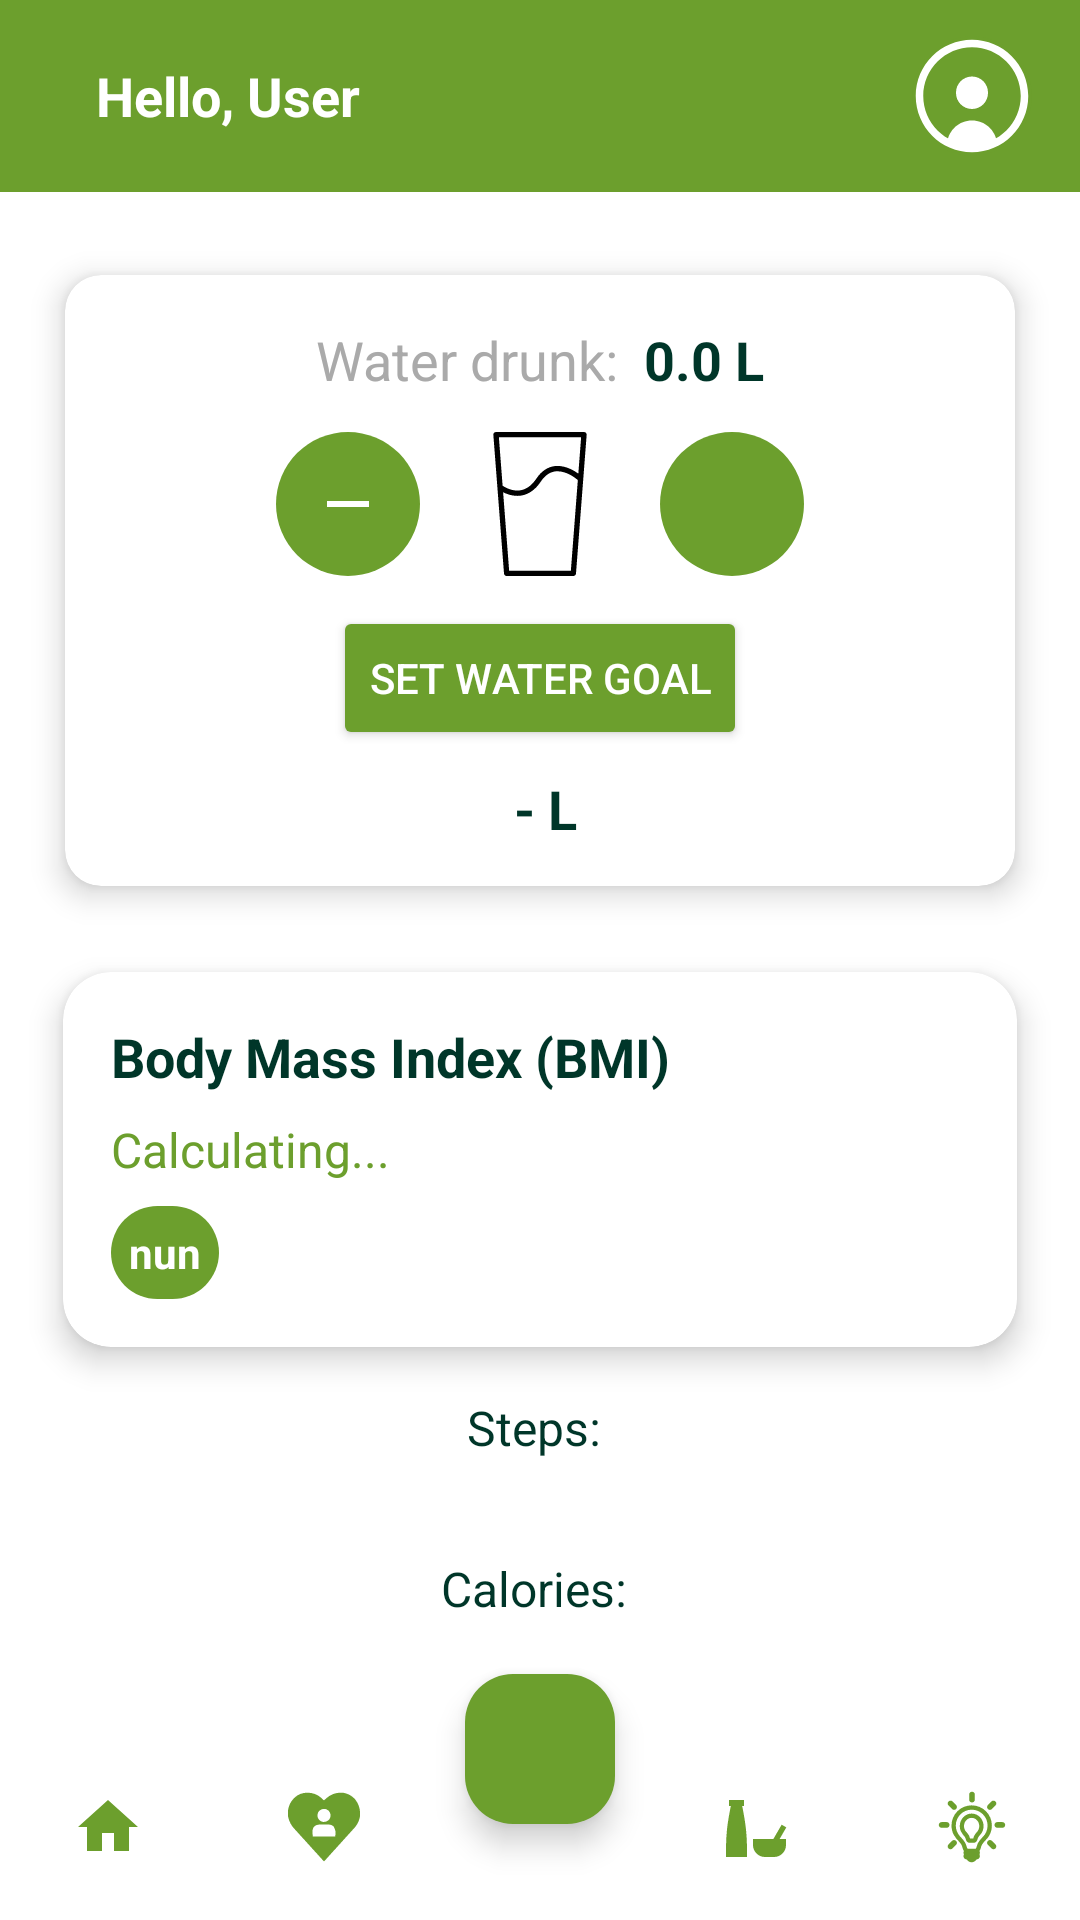

Reconstruct the res/layout file that produces this screen, plus the resources it refers to.
<!-- AndroidManifest.xml: application theme Theme.HealthyBytes -->
<!-- res/layout/activity_home.xml -->
<?xml version="1.0" encoding="utf-8"?>
<androidx.coordinatorlayout.widget.CoordinatorLayout
    xmlns:android="http://schemas.android.com/apk/res/android"
    xmlns:app="http://schemas.android.com/apk/res-auto"
    android:id="@+id/coordinatorLayout"
    android:layout_width="match_parent"
    android:layout_height="match_parent"
    android:background="@color/white">

    
    <com.google.android.material.appbar.AppBarLayout
        android:layout_width="match_parent"
        android:layout_height="wrap_content"
        android:theme="@style/ThemeOverlay.AppCompat.Light">
        
        <include
            android:id="@+id/app_bar"
            layout="@layout/app_bar" />
    </com.google.android.material.appbar.AppBarLayout>


    
    <androidx.core.widget.NestedScrollView
        android:layout_width="match_parent"
        android:layout_height="match_parent"
        android:layout_marginBottom="100dp"
        app:layout_behavior="@string/appbar_scrolling_view_behavior"
        android:fillViewport="true"
        android:paddingTop="10dp">

        <LinearLayout
            android:orientation="vertical"
            android:layout_width="match_parent"
            android:layout_height="wrap_content"
            android:padding="5dp">

            
            <include
                layout="@layout/activity_water_tracker"
                android:layout_width="match_parent"
                android:layout_height="wrap_content"
                android:layout_marginHorizontal="7dp"/>

            
            <include layout="@layout/activity_bmi" />

            <TextView
                android:id="@+id/tvStepCount"
                android:layout_width="wrap_content"
                android:layout_height="wrap_content"
                android:text="Steps: "
                android:textSize="16sp"
                android:textColor="@color/primary"
                android:layout_margin="16dp"
                android:layout_gravity="center_horizontal"/>

            <TextView
                android:id="@+id/tvCalories"
                android:layout_width="wrap_content"
                android:layout_height="wrap_content"
                android:text="Calories: "
                android:textSize="16sp"
                android:textColor="@color/primary"
                android:layout_margin="16dp"
                android:layout_gravity="center_horizontal"/>

            <TextView
                android:id="@+id/tvDistance"
                android:layout_width="wrap_content"
                android:layout_height="wrap_content"
                android:text="Distance: "
                android:textSize="16sp"
                android:textColor="@color/primary"
                android:layout_margin="16dp"
                android:layout_gravity="center_horizontal"/>

            <TextView
                android:id="@+id/tvMoveMinutes"
                android:layout_width="wrap_content"
                android:layout_height="wrap_content"
                android:text="Minutes: "
                android:textSize="16sp"
                android:textColor="@color/primary"
                android:layout_margin="16dp"
                android:layout_gravity="center_horizontal"/>
        </LinearLayout>

    </androidx.core.widget.NestedScrollView>

    
    <com.google.android.material.floatingactionbutton.FloatingActionButton
        android:id="@+id/fab"
        android:layout_width="wrap_content"
        android:layout_height="wrap_content"
        android:layout_gravity="bottom|center"
        android:layout_marginBottom="32dp"
        android:src="@drawable/ic_input_add"
        app:backgroundTint="@color/secondary"
        app:fabCustomSize="50dp"
        app:maxImageSize="40dp"
        app:tint="@color/white" />

    
    <com.google.android.material.bottomnavigation.BottomNavigationView
        android:id="@+id/bottomNavigationView"
        android:layout_width="match_parent"
        android:layout_height="62dp"
        android:layout_gravity="bottom"
        android:background="@android:color/white"
        app:itemIconTint="@color/secondary"
        app:itemTextColor="@color/secondary"
        app:labelVisibilityMode="unlabeled"
        app:menu="@menu/bottom_nav_menu" />

</androidx.coordinatorlayout.widget.CoordinatorLayout>
<!-- res/layout/app_bar.xml (included above) -->
<?xml version="1.0" encoding="utf-8"?>
<androidx.appcompat.widget.Toolbar
    xmlns:android="http://schemas.android.com/apk/res/android"
    xmlns:app="http://schemas.android.com/apk/res-auto"
    android:id="@+id/customToolbar"
    android:layout_width="match_parent"
    android:layout_height="?attr/actionBarSize"
    android:background="@color/secondary"
    android:contentInsetStartWithNavigation="0dp">

    <RelativeLayout
        android:layout_width="match_parent"
        android:layout_height="match_parent"
        android:paddingStart="16dp"
        android:paddingEnd="16dp"
        android:gravity="center_vertical">

        <TextView
            android:id="@+id/toolbarUserName"
            android:layout_width="wrap_content"
            android:layout_height="wrap_content"
            android:text="Hello, User"
            android:textColor="@android:color/white"
            android:textSize="18sp"
            android:textStyle="bold"
            android:layout_centerVertical="true"
            android:layout_alignParentStart="true" />

        <ImageView
            android:id="@+id/toolbarProfileIcon"
            android:layout_width="40dp"
            android:layout_height="40dp"
            android:layout_alignParentEnd="true"
            android:layout_centerVertical="true"
            android:src="@drawable/ic_default_user"
            android:scaleType="centerCrop"
            android:background="@drawable/circle_background"
            android:contentDescription="Profile"
            android:clickable="true"
            android:focusable="true"
            app:tint="@android:color/white"/>
    </RelativeLayout>

</androidx.appcompat.widget.Toolbar>
<!-- res/layout/activity_water_tracker.xml (included above) -->
<?xml version="1.0" encoding="utf-8"?>
<androidx.cardview.widget.CardView xmlns:android="http://schemas.android.com/apk/res/android"
    xmlns:app="http://schemas.android.com/apk/res-auto"
    android:layout_width="match_parent"
    android:layout_height="wrap_content"
    android:layout_marginHorizontal="16dp"
    android:layout_marginTop="16dp"
    app:cardCornerRadius="12dp"
    app:cardElevation="6dp"
    app:cardUseCompatPadding="true"
    android:background="@color/white">

    <LinearLayout
        android:layout_width="match_parent"
        android:layout_height="wrap_content"
        android:orientation="vertical"
        android:padding="16dp"
        android:gravity="center_horizontal">

        
        <LinearLayout
            android:layout_width="wrap_content"
            android:layout_height="wrap_content"
            android:orientation="horizontal"
            android:gravity="center"
            android:layout_marginBottom="10dp">

            <TextView
                android:id="@+id/tvWaterLabel"
                android:layout_width="wrap_content"
                android:layout_height="wrap_content"
                android:text="Water drunk:"
                android:textSize="18sp"
                android:textColor="@android:color/darker_gray"/>

            <TextView
                android:id="@+id/tvWaterValue"
                android:layout_width="wrap_content"
                android:layout_height="wrap_content"
                android:text=" 0.0 L"
                android:textSize="18sp"
                android:textStyle="bold"
                android:textColor="@color/primary"
                android:layout_marginStart="4dp" />
        </LinearLayout>

        
        <LinearLayout
            android:layout_width="wrap_content"
            android:layout_height="wrap_content"
            android:orientation="horizontal"
            android:gravity="center"
            android:layout_marginTop="2dp">

            <ImageButton
                android:id="@+id/btnDecreaseWater"
                android:layout_width="48dp"
                android:layout_height="48dp"
                android:background="@drawable/circle_background"
                android:src="@drawable/ic_remove"
                android:contentDescription="Decrease"
                app:tint="@color/white"/>

            <ImageView
                android:id="@+id/imgGlass"
                android:layout_width="48dp"
                android:layout_height="48dp"
                android:src="@drawable/ic_glass"
                android:layout_marginHorizontal="16dp"
                android:contentDescription="Water Glass" />

            <ImageButton
                android:id="@+id/btnIncreaseWater"
                android:layout_width="48dp"
                android:layout_height="48dp"
                android:background="@drawable/circle_background"
                android:src="@drawable/ic_input_add"
                android:contentDescription="Increase"
                app:tint="@color/white"/>

        </LinearLayout>


        
        <Button
            android:id="@+id/btnSetWaterGoal"
            android:layout_width="wrap_content"
            android:layout_height="wrap_content"
            android:text="Set Water Goal"
            android:textColor="@android:color/white"
            android:backgroundTint="@color/secondary"
            android:layout_marginTop="10dp"/>

        
        <LinearLayout
            android:layout_width="wrap_content"
            android:layout_height="wrap_content"
            android:orientation="horizontal"
            android:gravity="center">

            <TextView
                android:id="@+id/tvWaterGoal"
                android:layout_width="wrap_content"
                android:layout_height="wrap_content"
                android:text="- L"
                android:textSize="18sp"
                android:textStyle="bold"
                android:textColor="@color/primary"
                android:layout_marginStart="4dp"
                android:layout_marginTop="5dp"/>
        </LinearLayout>

    </LinearLayout>

</androidx.cardview.widget.CardView>
<!-- res/layout/activity_bmi.xml (included above) -->
<?xml version="1.0" encoding="utf-8"?>
<androidx.cardview.widget.CardView xmlns:android="http://schemas.android.com/apk/res/android"
    xmlns:app="http://schemas.android.com/apk/res-auto"
    android:id="@+id/cardBMI"
    android:layout_width="match_parent"
    android:layout_height="wrap_content"
    android:layout_marginTop="16dp"
    android:layout_marginHorizontal="16dp"
    app:cardCornerRadius="16dp"
    app:cardElevation="6dp"
    android:backgroundTint="@color/white">

    <LinearLayout
        android:orientation="vertical"
        android:padding="16dp"
        android:layout_width="match_parent"
        android:layout_height="wrap_content">

        <TextView
            android:id="@+id/tvBMILabel"
            android:layout_width="wrap_content"
            android:layout_height="wrap_content"
            android:text="Body Mass Index (BMI)"
            android:textSize="18sp"
            android:textStyle="bold"
            android:textColor="@color/primary" />

        <TextView
            android:id="@+id/tvBMIValue"
            android:layout_width="wrap_content"
            android:layout_height="wrap_content"
            android:text="Calculating..."
            android:textSize="16sp"
            android:layout_marginTop="8dp"
            android:textColor="@color/secondary" />

        <TextView
            android:id="@+id/tvBMIBadge"
            android:layout_width="wrap_content"
            android:layout_height="wrap_content"
            android:padding="6dp"
            android:layout_marginTop="8dp"
            android:text="nun"
            android:textStyle="bold"
            android:textColor="@android:color/white"
            android:background="@drawable/bg_bmi_badge" />

    </LinearLayout>
</androidx.cardview.widget.CardView>
<!-- resources referenced by this layout -->
<resources>
  <color name="primary">#003629</color>
  <color name="secondary">#6C9F2D</color>
  <color name="white">#FFFFFF</color>
  <!-- drawable bg_bmi_badge (drawable) -->
  <shape xmlns:android="http://schemas.android.com/apk/res/android" android:shape="rectangle">
      <corners android:radius="20dp"/>
      <solid android:color="@color/secondary"/>
  </shape>
  <!-- drawable circle_background (drawable) -->
  <shape xmlns:android="http://schemas.android.com/apk/res/android"
      android:shape="oval">
      <solid android:color="@color/secondary"/>
  </shape>
  <!-- drawable ic_default_user (drawable) -->
  <vector xmlns:android="http://schemas.android.com/apk/res/android"
      android:width="32dp"
      android:height="32dp"
      android:viewportWidth="32"
      android:viewportHeight="32">
    <path
        android:fillColor="#FF000000"
        android:pathData="M16,31C7.729,31 1,24.271 1,16S7.729,1 16,1s15,6.729 15,15S24.271,31 16,31zM16,3C8.832,3 3,8.832 3,16s5.832,13 13,13s13,-5.832 13,-13S23.168,3 16,3z"/>
    <path
        android:fillColor="#FF000000"
        android:pathData="M16,15.133m-4.267,0a4.267,4.267 0,1 1,8.533 0a4.267,4.267 0,1 1,-8.533 0"/>
    <path
        android:fillColor="#FF000000"
        android:pathData="M16,30c2.401,0 4.66,-0.606 6.635,-1.671C22.21,25.1 19.455,22.508 16,22.508s-6.21,2.592 -6.635,5.82C11.34,29.394 13.599,30 16,30z"/>
  </vector>
  <!-- drawable ic_glass (drawable) -->
  <vector xmlns:android="http://schemas.android.com/apk/res/android"
      android:width="800dp"
      android:height="800dp"
      android:viewportWidth="512"
      android:viewportHeight="512">
    <path
        android:pathData="M419.4,3.04C417.61,1.1 415.08,0 412.44,0H99.56c-2.64,0 -5.16,1.1 -6.96,3.04c-1.79,1.94 -2.7,4.54 -2.5,7.18l37.93,493.04c0.38,4.93 4.5,8.75 9.45,8.75h237.04c4.95,0 9.07,-3.82 9.45,-8.75l37.93,-493.04C422.1,7.57 421.19,4.98 419.4,3.04zM365.74,493.04H146.26L124.8,214.01c11.17,5.89 29.22,13.17 50.29,13.17c4.84,0 9.85,-0.39 14.96,-1.26c26.8,-4.59 50.05,-21.42 69.1,-49.99c14.13,-21.18 31.26,-33.23 50.94,-35.8c39.03,-5.02 76.73,27.82 77.11,28.15c1.01,0.9 2.17,1.52 3.38,1.91L365.74,493.04zM392.27,148.14c-14.46,-10.69 -47.96,-31.51 -84.51,-26.82c-25.4,3.27 -47.06,18.1 -64.38,44.09c-16,24.01 -34.97,38.06 -56.36,41.79c-33.26,5.75 -62.28,-15.29 -62.82,-15.68c-0.36,-0.27 -0.79,-0.34 -1.17,-0.56l-13.23,-172h292.41L392.27,148.14z"
        android:fillColor="#000000"/>
  </vector>
  <!-- drawable ic_remove (drawable) -->
  <vector xmlns:android="http://schemas.android.com/apk/res/android"
      android:width="24dp"
      android:height="24dp"
      android:viewportWidth="24"
      android:viewportHeight="24">
      <path
          android:fillColor="@color/white"
          android:pathData="M5,11h14v2H5z"/>
  </vector>
  <style name="Theme.HealthyBytes" parent="Base.Theme.HealthyBytes" />
  <style name="Base.Theme.HealthyBytes" parent="Theme.Material3.DayNight.NoActionBar">
          <item name="windowActionBar">false</item>
          <item name="windowNoTitle">true</item>
  
          
          <item name="colorSecondary">@color/primary</item>
          <item name="colorOnSecondary">@android:color/white</item>
      </style>
</resources>
